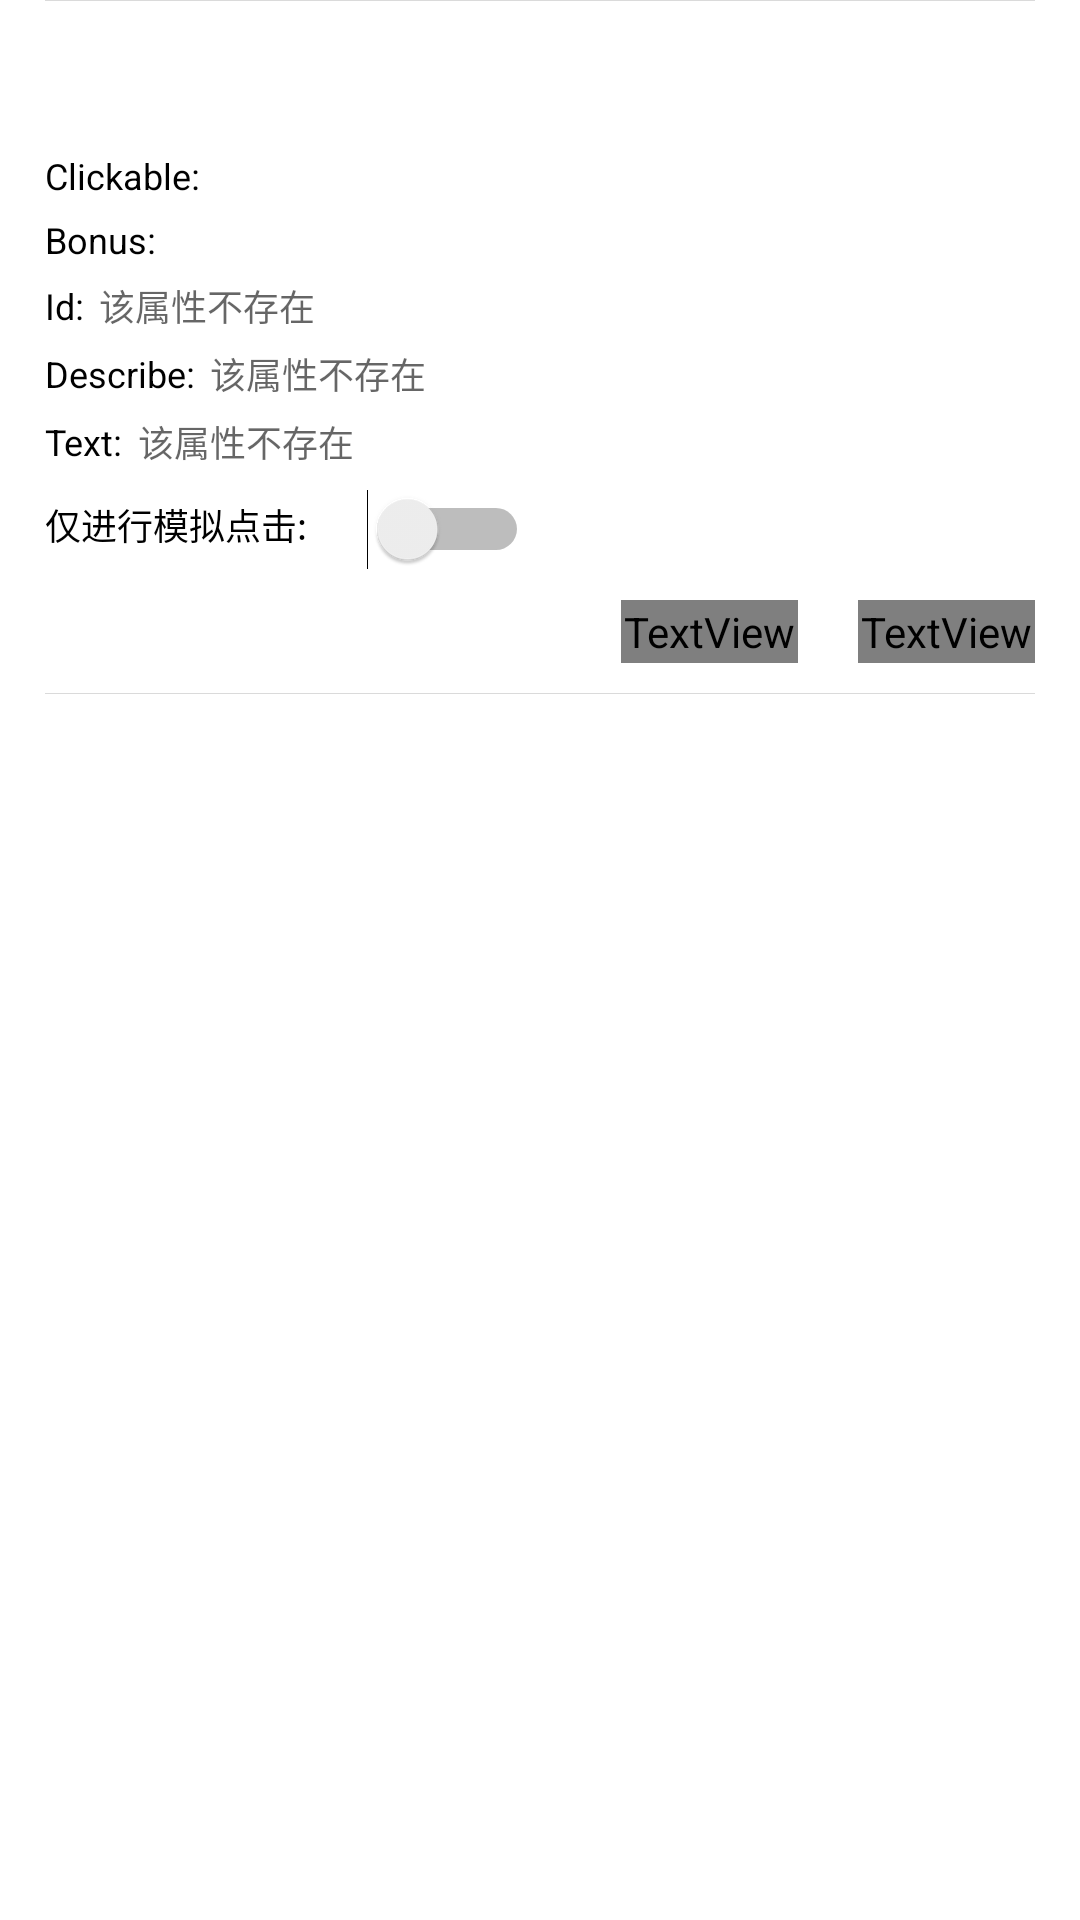

Produce the Android XML layout that renders to this screen, including the resource entries it uses.
<!-- AndroidManifest.xml: fallback theme Theme.MaterialComponents.DayNight.NoActionBar -->
<!-- res/layout/widget_a.xml -->
<?xml version="1.0" encoding="utf-8"?>
<RelativeLayout xmlns:android="http://schemas.android.com/apk/res/android"
    android:layout_width="match_parent"
    android:layout_height="match_parent">

    <LinearLayout
        android:layout_width="wrap_content"
        android:layout_height="wrap_content"
        android:layout_marginStart="15dp"
        android:layout_marginEnd="15dp"
        android:orientation="vertical">

        <ImageView
            android:layout_width="match_parent"
            android:layout_height="1px"
            android:background="@color/divideLine" />

        <RelativeLayout
            android:layout_width="match_parent"
            android:layout_height="50dp"
            android:gravity="center_vertical"
            android:orientation="horizontal">

            <ImageView
                android:id="@+id/img"
                android:layout_width="20dp"
                android:layout_height="20dp"
                android:layout_alignParentStart="true"
                android:layout_centerVertical="true" />

            <TextView
                android:id="@+id/classname"
                android:layout_width="match_parent"
                android:layout_height="match_parent"
                android:layout_toEndOf="@+id/img"
                android:gravity="center_vertical|start"
                android:paddingStart="10dp"
                android:singleLine="true"
                android:textColor="@color/textColor"
                android:textSize="12sp" />
        </RelativeLayout>

        <LinearLayout
            android:layout_width="match_parent"
            android:layout_height="wrap_content"
            android:layout_marginBottom="5dp">

            <TextView
                android:layout_width="wrap_content"
                android:layout_height="wrap_content"
                android:layout_marginEnd="5dp"
                android:text="Clickable:"
                android:textColor="@color/textColor"
                android:textSize="12sp" />

            <EditText
                android:id="@+id/widget_clickable"
                android:layout_width="match_parent"
                android:layout_height="wrap_content"
                android:background="@null"
                android:enabled="false"
                android:singleLine="true"
                android:textColor="@color/textColor"
                android:textSize="12sp" />
        </LinearLayout>

        <LinearLayout
            android:layout_width="match_parent"
            android:layout_height="wrap_content"
            android:layout_marginBottom="5dp">

            <TextView
                android:layout_width="wrap_content"
                android:layout_height="wrap_content"
                android:layout_marginEnd="5dp"
                android:text="Bonus:"
                android:textColor="@color/textColor"
                android:textSize="12sp" />

            <EditText
                android:id="@+id/widget_bonus"
                android:layout_width="match_parent"
                android:layout_height="wrap_content"
                android:background="@null"
                android:enabled="false"
                android:singleLine="true"
                android:textColor="@color/textColor"
                android:textSize="12sp" />
        </LinearLayout>

        <LinearLayout
            android:layout_width="match_parent"
            android:layout_height="wrap_content"
            android:layout_marginBottom="5dp">

            <TextView
                android:layout_width="wrap_content"
                android:layout_height="wrap_content"
                android:layout_marginEnd="5dp"
                android:text="Id:"
                android:textColor="@color/textColor"
                android:textSize="12sp" />

            <EditText
                android:id="@+id/widget_id"
                android:layout_width="match_parent"
                android:layout_height="wrap_content"
                android:background="@null"
                android:hint="该属性不存在"
                android:singleLine="true"
                android:textColor="@color/textColor"
                android:textSize="12sp" />
        </LinearLayout>

        <LinearLayout
            android:layout_width="match_parent"
            android:layout_height="wrap_content"
            android:layout_marginBottom="5dp">

            <TextView
                android:layout_width="wrap_content"
                android:layout_height="wrap_content"
                android:layout_marginEnd="5dp"
                android:text="Describe:"
                android:textColor="@color/textColor"
                android:textSize="12sp" />

            <EditText
                android:id="@+id/widget_describe"
                android:layout_width="match_parent"
                android:layout_height="wrap_content"
                android:background="@null"
                android:hint="该属性不存在"
                android:singleLine="true"
                android:textColor="@color/textColor"
                android:textSize="12sp" />
        </LinearLayout>

        <LinearLayout
            android:layout_width="match_parent"
            android:layout_height="wrap_content"
            android:layout_marginBottom="5dp">

            <TextView
                android:layout_width="wrap_content"
                android:layout_height="wrap_content"
                android:layout_marginEnd="5dp"
                android:text="Text:"
                android:textColor="@color/textColor"
                android:textSize="12sp" />

            <EditText
                android:id="@+id/widget_text"
                android:layout_width="match_parent"
                android:layout_height="wrap_content"
                android:background="@null"
                android:hint="该属性不存在"
                android:singleLine="true"
                android:textColor="@color/textColor"
                android:textSize="12sp" />
        </LinearLayout>

        <LinearLayout
            android:layout_width="match_parent"
            android:layout_height="wrap_content"
            android:layout_marginBottom="5dp">

            <TextView
                android:layout_width="wrap_content"
                android:layout_height="wrap_content"
                android:layout_marginEnd="5dp"
                android:text="仅进行模拟点击:"
                android:textColor="@color/textColor"
                android:textSize="12sp" />

            <Switch
                android:id="@+id/widget_onlyClick"
                android:layout_width="wrap_content"
                android:layout_height="wrap_content"
                android:layout_marginStart="15dp"
                android:layout_marginTop="2dp" />
        </LinearLayout>

        <RelativeLayout
            android:layout_width="match_parent"
            android:layout_height="wrap_content"
            android:gravity="end"
            android:orientation="horizontal"
            android:paddingTop="5dp"
            android:paddingBottom="10dp">

            <TextView
                android:id="@+id/modify"
                android:layout_width="wrap_content"
                android:layout_height="wrap_content"
                android:layout_alignParentStart="true"
                android:padding="1dp"
                android:singleLine="true"
                android:textColor="@color/textColor"
                android:textSize="12sp" />

            <TextView
                android:id="@+id/delete"
                android:layout_width="wrap_content"
                android:layout_height="wrap_content"
                android:layout_marginEnd="20dp"
                android:layout_toStartOf="@+id/sure"
                android:padding="1dp"
                android:text="删除"
                android:textColor="@drawable/text_click_color"
                android:textSize="12sp" />

            <TextView
                android:id="@+id/sure"
                android:layout_width="wrap_content"
                android:layout_height="wrap_content"
                android:layout_alignParentEnd="true"
                android:padding="1dp"
                android:text="确认"
                android:textColor="@drawable/text_click_color"
                android:textSize="12sp" />
        </RelativeLayout>

        <ImageView
            android:layout_width="match_parent"
            android:layout_height="1px"
            android:src="@color/divideLine" />
    </LinearLayout>
</RelativeLayout>
<!-- resources referenced by this layout -->
<resources>
  <color name="divideLine">#25000000</color>
  <color name="textColor">#ff000000</color>
</resources>
